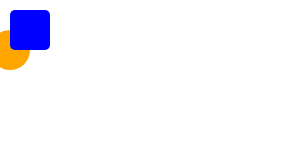
t = 0.00 s
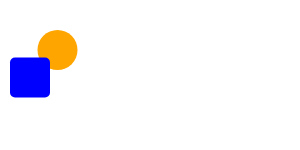
t = 1.25 s
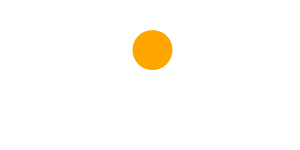
t = 3.75 s
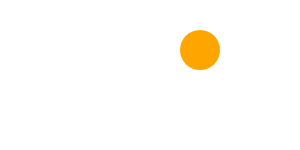
t = 5.00 s
t = 6.25 s: frame unchanged from t = 3.75 s, image omitted
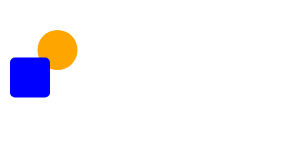
t = 8.75 s

The animated SVG that drew these frames (rendered in a browser with its animation timeline set to each time). Animation: 2 SMIL elements (animate=2); one cycle of 10.00 s, repeats indefinitely.

<svg width='100%' height='100%' xmlns='http://www.w3.org/2000/svg' >
   <title>Animated Values Test</title>

<circle id='Mary' cx='0' cy='50' r='20' style='fill:orange;'>
   <animate attributeName='cx' attributeType='XML' begin='0s' dur='10s' repeatCount='indefinite' values='10; 200; 10'/>
</circle>

<rect id='littleLamb' x='10' y='30' width='40' height='40' rx='5' ry='5' style='fill:blue;'>
   <animate attributeName='y' attributeType='XML' begin='0s' dur='10s' repeatCount='indefinite' values='10; 200; 10'/>
</rect>
</svg>